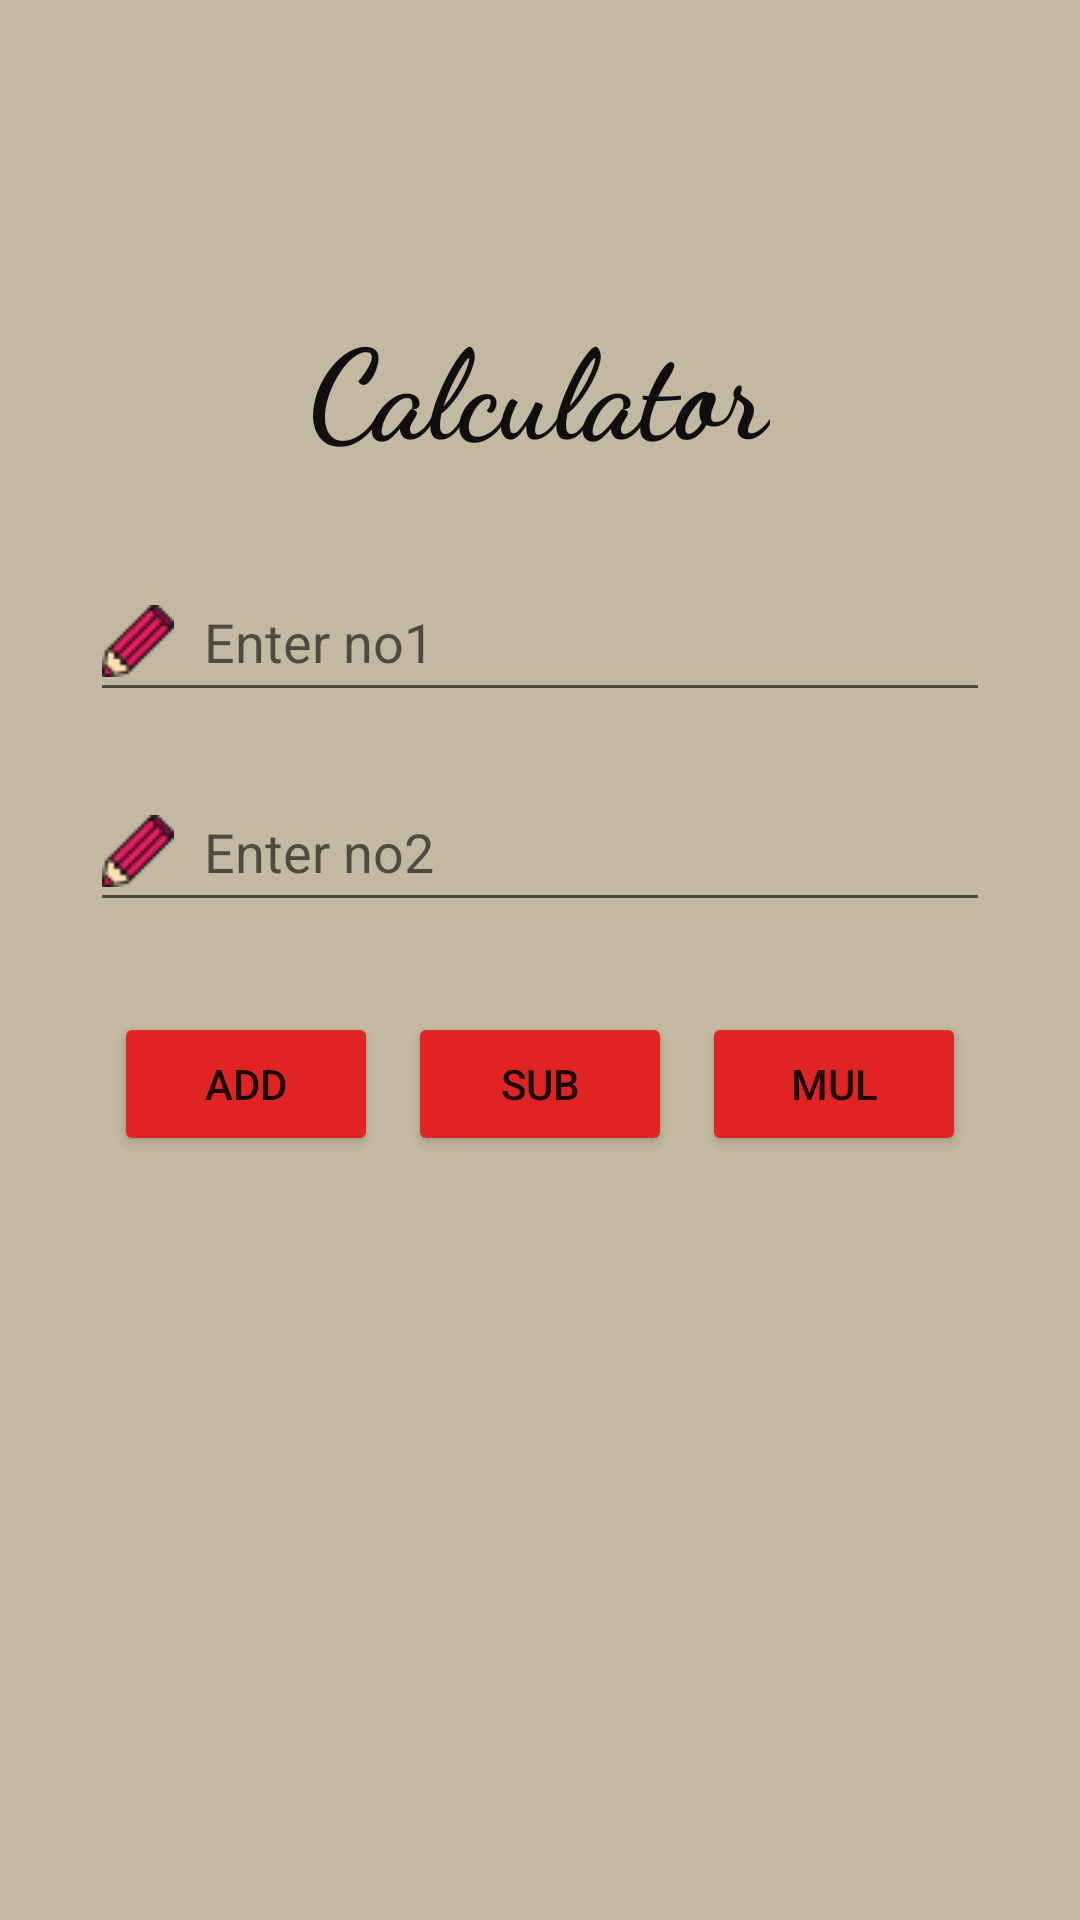

Here is an Android app screen rendered from its layout file. Give the layout XML and the strings, colors and styles it references.
<!-- AndroidManifest.xml: application theme Theme.HMT_26_Android -->
<!-- res/layout/activity_calc.xml -->
<?xml version="1.0" encoding="utf-8"?>
<RelativeLayout xmlns:android="http://schemas.android.com/apk/res/android"
    xmlns:app="http://schemas.android.com/apk/res-auto"
    xmlns:tools="http://schemas.android.com/tools"
    android:id="@+id/main"
    android:layout_width="match_parent"
    android:layout_height="match_parent"
    tools:context=".CalcActivity"
    android:background="#C3B8A1"
    >

        <TextView
            android:layout_width="wrap_content"
            android:layout_height="wrap_content"
            android:id="@+id/tvCalcTitle"
            android:text="Calculator"
            android:textSize="20pt"
            android:layout_centerHorizontal="true"
            android:layout_marginTop="100dp"
            android:textColor="#FB0D0C0C"
            android:textStyle="bold"
            android:fontFamily="cursive"
            />

        <EditText
            android:layout_width="match_parent"
            android:layout_height="50dp"
            android:id="@+id/edtCalcN1"
            android:hint="Enter no1"
            android:layout_below="@id/tvCalcTitle"
            android:layout_marginTop="30dp"
            android:layout_marginStart="30dp"
            android:layout_marginEnd="30dp"
            android:drawableStart="@drawable/pencil"
            android:drawablePadding="10dp"
            />


    <EditText
        android:layout_width="match_parent"
        android:layout_height="50dp"
        android:id="@+id/edtCalcN2"
        android:hint="Enter no2"
        android:layout_below="@id/edtCalcN1"
        android:layout_marginTop="20dp"
        android:layout_marginStart="30dp"
        android:layout_marginEnd="30dp"
        android:drawableStart="@drawable/pencil"
        android:drawablePadding="10dp"
        />


        <LinearLayout
            android:layout_width="wrap_content"
            android:layout_height="wrap_content"
            android:id="@+id/linearCalcButton"
            android:layout_below="@id/edtCalcN2"
            android:layout_marginTop="30dp"
            android:layout_centerHorizontal="true"
            >


                <Button
                    android:layout_width="wrap_content"
                    android:layout_height="wrap_content"
                    android:id="@+id/btnCalcAdd"
                    android:text="ADD"
                    android:layout_marginRight="10dp"
                    android:backgroundTint="#E02424"
                    />

            <Button
                android:layout_width="wrap_content"
                android:layout_height="wrap_content"
                android:id="@+id/btnCalcSub"
                android:text="Sub"
                android:layout_marginRight="10dp"
                android:backgroundTint="#E02424"

                />

            <Button
                android:layout_width="wrap_content"
                android:layout_height="wrap_content"
                android:id="@+id/btnCalcMul"
                android:text="Mul"
                android:backgroundTint="#E02424"

                />

        </LinearLayout>



        <TextView
            android:layout_width="wrap_content"
            android:layout_height="wrap_content"
            android:id="@+id/tvCalcResult"
            android:layout_below="@id/linearCalcButton"
             android:layout_marginTop="50dp"
            android:layout_centerHorizontal="true"
            android:textSize="8pt"
            />


</RelativeLayout>
<!-- resources referenced by this layout -->
<resources>
  <!-- drawable pencil: png bitmap (drawable, 894 bytes) -->
  <style name="Theme.HMT_26_Android" parent="Theme.MaterialComponents.DayNight.NoActionBar">
          
          <item name="colorPrimary">@color/purple_500</item>
          <item name="colorPrimaryVariant">@color/purple_700</item>
          <item name="colorOnPrimary">@color/white</item>
          
          <item name="colorSecondary">@color/teal_200</item>
          <item name="colorSecondaryVariant">@color/teal_700</item>
          <item name="colorOnSecondary">@color/black</item>
          
          <item name="android:statusBarColor">?attr/colorPrimaryVariant</item>
          
      </style>
  <color name="purple_500">#FF6200EE</color>
  <color name="purple_700">#FF3700B3</color>
  <color name="white">#FFFFFFFF</color>
  <color name="teal_200">#FF03DAC5</color>
  <color name="teal_700">#FF018786</color>
  <color name="black">#FF000000</color>
</resources>
